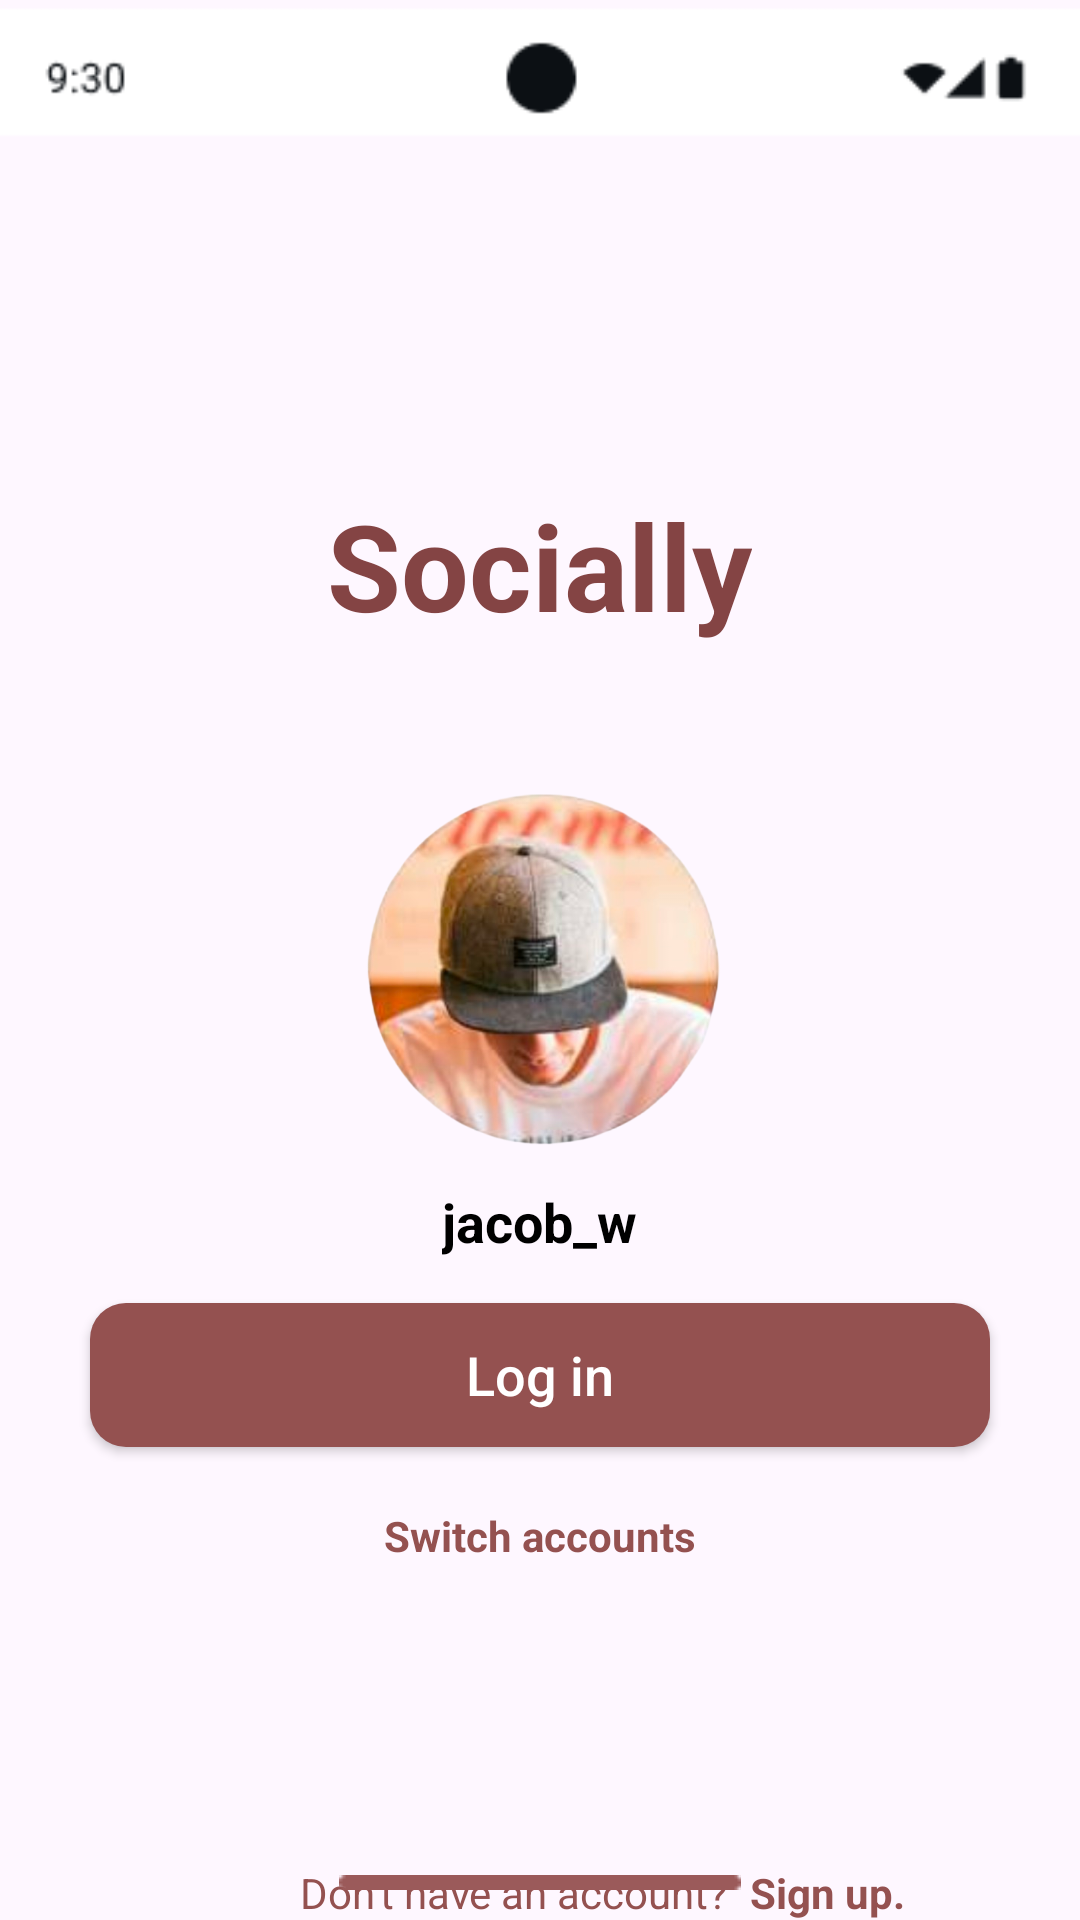

The Android layout XML behind this screen, and the referenced resources:
<!-- AndroidManifest.xml: application theme Theme.Smda1 -->
<!-- res/layout/login_3.xml -->
<?xml version="1.0" encoding="utf-8"?>
<RelativeLayout
    xmlns:android="http://schemas.android.com/apk/res/android"
    android:layout_width="match_parent"
    android:layout_height="match_parent">


    <TextView
        android:layout_width="wrap_content"
        android:layout_height="wrap_content"
        android:text="Socially"
        android:layout_above="@+id/jacobspfp"
        android:layout_centerHorizontal="true"
        android:textSize="40dp"
        android:layout_marginBottom="40dp"
        android:textColor="@color/maroon"
        android:textStyle="bold">
    </TextView>

    <ImageView
        android:layout_centerHorizontal="true"
        android:layout_width="wrap_content"
        android:layout_height="wrap_content"
        android:src="@drawable/whitestatusbar"
        >

    </ImageView>

    <ImageView
        android:id="@+id/jacobspfp"
        android:layout_width="130dp"
        android:layout_height="130dp"
        android:src="@drawable/jacobpfp"
        android:layout_centerInParent="true">

    </ImageView>

    <TextView
        android:id="@+id/jacob_w"
        android:layout_width="wrap_content"
        android:layout_height="wrap_content"
        android:text="jacob_w"
        android:textColor="@color/black"
        android:layout_below="@+id/jacobspfp"
        android:layout_centerHorizontal="true"
        android:layout_marginTop="10dp"
        android:textSize="18dp"
        android:textStyle="bold">
    </TextView>

    <Button
        android:layout_marginTop="15dp"
        android:textAllCaps="false"
        android:id="@+id/button"
        android:layout_width="300dp"
        android:layout_height="wrap_content"
        android:layout_below="@+id/jacob_w"
        android:layout_centerHorizontal="true"
        android:paddingTop="10dp"
        android:text="Log in"
        android:textSize="18dp"
        android:textColor="@color/white"
        android:background="@drawable/button2"
        />

    <TextView
        android:id="@+id/switchacc"
        android:layout_width="wrap_content"
        android:layout_height="wrap_content"
        android:text="Switch accounts"
        android:layout_below="@+id/button"
        android:layout_centerHorizontal="true"
        android:layout_marginTop="20dp"
        android:textColor="@color/maroon3"
        android:textStyle="bold">

    </TextView>

    <TextView
        android:id="@+id/donthaveanacc"
        android:layout_width="wrap_content"
        android:layout_height="wrap_content"
        android:text="Don't have an account?"
        android:layout_below="@+id/switchacc"
        android:layout_marginLeft="100dp"
        android:layout_marginTop="100dp"
        android:textColor="@color/maroon3"
        >

    </TextView>
    <TextView
        android:id="@+id/signup"
        android:layout_marginLeft="250dp"

        android:layout_width="wrap_content"
        android:layout_height="wrap_content"
        android:text="Sign up."
        android:layout_below="@+id/switchacc"
        android:layout_marginTop="100dp"
        android:textColor="@color/maroon3"
        android:textStyle="bold"
        >

    </TextView>

    <ImageView
        android:layout_below="@+id/switchacc"
        android:layout_marginTop="90dp"
        android:layout_centerHorizontal="true"
        android:layout_width="match_parent"
        android:layout_height="wrap_content"
        android:src="@drawable/grayline2"
        android:paddingBottom="10dp">


    </ImageView>

    <ImageView
        android:layout_alignParentBottom="true"
        android:layout_centerHorizontal="true"
        android:layout_width="wrap_content"
        android:layout_height="wrap_content"
        android:src="@drawable/ine"
        android:paddingBottom="10dp">


    </ImageView>

</RelativeLayout>
<!-- resources referenced by this layout -->
<resources>
  <color name="black">#FF000000</color>
  <color name="maroon">#844444</color>
  <color name="maroon3">#945150</color>
  <color name="white">#FFFFFFFF</color>
  <!-- drawable button2 (drawable) -->
  <?xml version="1.0" encoding="utf-8"?>
  <shape xmlns:android="http://schemas.android.com/apk/res/android"
  
      android:shape="rectangle">
  
      <solid android:color="@color/maroon3" />
  
      <corners android:radius="12dp" />
  
  
  
      <padding
          android:left="10dp"
          android:top="10dp"
          android:right="10dp"
          android:bottom="10dp"
          />
  </shape>
  <!-- drawable ine: png bitmap (drawable, 202 bytes) -->
  <!-- drawable jacobpfp: png bitmap (drawable, 280878 bytes) -->
  <!-- drawable whitestatusbar: png bitmap (drawable, 1528 bytes) -->
  <style name="Theme.Smda1" parent="Base.Theme.Smda1" />
  <style name="Base.Theme.Smda1" parent="Theme.Material3.DayNight.NoActionBar">
          
          <item name="materialButtonStyle">@style/Widget.AppCompat.Button</item>
          
      </style>
</resources>
